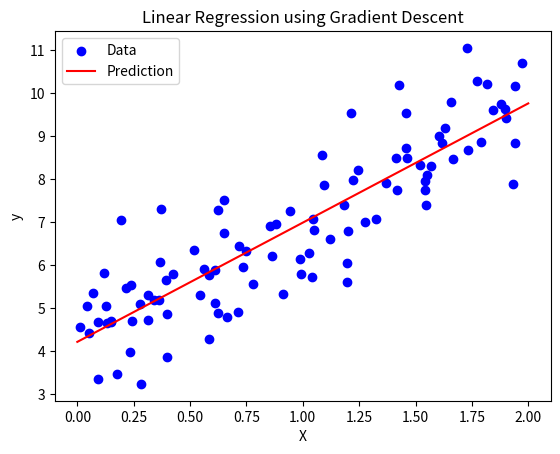

Write the Python code that produced this figure.
import numpy as np
import matplotlib.pyplot as plt

# Generate sample data (Linear Relationship)
np.random.seed(42)
X = 2 * np.random.rand(100, 1)
y = 4 + 3 * X + np.random.randn(100, 1)  # y = 4 + 3X + noise

# Add bias term (X0 = 1 for all)
X_b = np.c_[np.ones((100, 1)), X]  # Add x0 = 1 to each instance

# Initialize parameters (weights)
theta = np.random.randn(2, 1)  # Random initialization

# Hyperparameters
learning_rate = 0.1
n_iterations = 1000
m = len(X_b)

# Gradient Descent
for iteration in range(n_iterations):
    gradients = 2/m * X_b.T.dot(X_b.dot(theta) - y)
    theta -= learning_rate * gradients

print("Optimized Theta (Parameters):")
print(theta)

# Predictions
X_new = np.array([[0], [2]])  # New input values
X_new_b = np.c_[np.ones((2, 1)), X_new]  # Add bias term
y_predict = X_new_b.dot(theta)

# Plot Data and Regression Line
plt.scatter(X, y, color="blue", label="Data")
plt.plot(X_new, y_predict, color="red", label="Prediction")
plt.xlabel("X")
plt.ylabel("y")
plt.legend()
plt.title("Linear Regression using Gradient Descent")
plt.show()